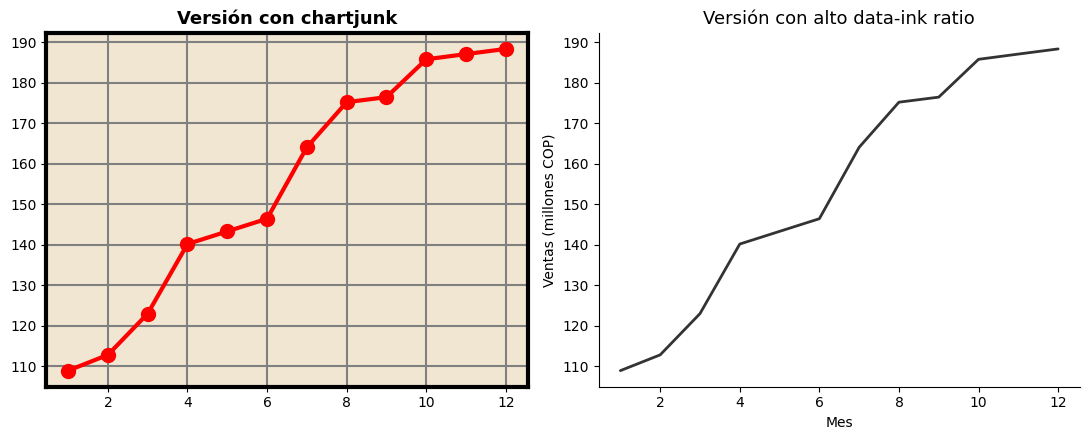

The script that saved this image:
"""
Ejemplo 2 (Unidad 1 - Conceptos teóricos y fundamentos)
Aplicación del principio de data-ink ratio (Tufte).
Requiere: matplotlib, seaborn, numpy

Ejecución:
    python 02_data_ink_ratio.py
"""
import matplotlib.pyplot as plt
import numpy as np
import seaborn as sns

# Datos sintéticos: ventas mensuales simuladas
np.random.seed(42)
meses = np.arange(1, 13)
ventas = 100 + np.cumsum(np.random.normal(5, 8, size=12))

fig, axes = plt.subplots(1, 2, figsize=(11, 4.5))

# --- Versión "chartjunk": exceso de elementos decorativos ---
ax = axes[0]
ax.plot(meses, ventas, color="red", linewidth=3, marker="o", markersize=10)
ax.set_facecolor("#f0e6d2")  # fondo con color innecesario
ax.grid(True, which="both", color="gray", linewidth=1.5)  # cuadrícula pesada
ax.set_title("Versión con chartjunk", fontsize=13, fontweight="bold")
for spine in ax.spines.values():
    spine.set_linewidth(3)  # bordes gruesos innecesarios

# --- Versión con alto data-ink ratio ---
sns.set_style("white")
ax2 = axes[1]
ax2.plot(meses, ventas, color="#333333", linewidth=2)
ax2.set_title("Versión con alto data-ink ratio", fontsize=13)
ax2.spines["top"].set_visible(False)
ax2.spines["right"].set_visible(False)
ax2.set_xlabel("Mes")
ax2.set_ylabel("Ventas (millones COP)")

plt.tight_layout()
plt.savefig("data_ink_ratio.png", dpi=150)
plt.show()

# Salida esperada:
# El panel izquierdo muestra un gráfico recargado (chartjunk): fondo de color,
# marcadores grandes, cuadrícula pesada y bordes gruesos. El panel derecho
# muestra la misma información con un diseño minimalista que maximiza el
# data-ink ratio, facilitando la lectura de la tendencia de ventas.
